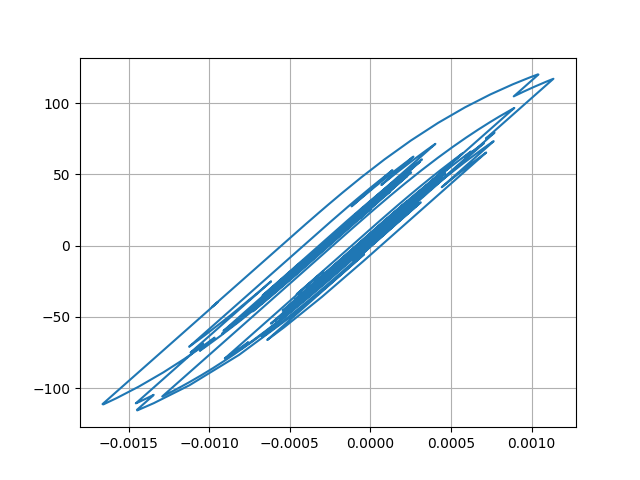

The data file committed next to this chart (first rows):
Desplacment, Force
0.0, 0.0
7.3991339766366465e-06, 0.7399
2.290737186226965e-05, 2.291
3.47483226305212e-05, 3.474
3.588102508199683e-05, 3.587
2.664250903500994e-05, 2.664
1.326802927530109e-05, 1.326
3.645340426483939e-06, 0.3639
1.8499200811003941e-06, 0.1844
6.811107642105282e-06, 0.6805
1.4010814644147367e-05, 1.4
1.8294963356673894e-05, 1.829
1.683442622091406e-05, 1.683
1.1195058099868484e-05, 1.119
6.98059721243407e-06, 0.6974
8.810012132221182e-06, 0.8803
1.6915588570512572e-05, 1.691
2.7432737284112066e-05, 2.742
3.5255763529896366e-05, 3.524
3.66048410802396e-05, 3.659
2.965896471844211e-05, 2.965
1.7070236634365786e-05, 1.706
4.268936895873481e-06, 0.4255
-4.052517442434057e-06, -0.4066
-7.312509152926884e-06, -0.7326
-7.622144167128277e-06, -0.7636
-5.948507520556421e-06, -0.5962
-3.251663626196163e-06, -0.3265
4.3818987671577594e-07, 0.04247
4.4681117408709755e-06, 0.4455
6.587508213610927e-06, 0.6574
5.421546227961589e-06, 0.5408
2.207125275051984e-06, 0.2194
-1.4130641869564226e-06, -0.1427
-5.680089147090946e-06, -0.5694
-1.1735431491657165e-05, -1.175
-2.201340036819861e-05, -2.203
-3.640917825203436e-05, -3.642
-5.137464113299299e-05, -5.137
-6.221164985223046e-05, -6.219
-6.481797961185581e-05, -6.48
-5.954294260242779e-05, -5.952
-5.072172193634318e-05, -5.07
-4.308388871885364e-05, -4.306
-3.537506894394945e-05, -3.535
-2.5630586343277676e-05, -2.561
-1.4040447394278574e-05, -1.402
-4.374792636864587e-06, -0.4352
-6.591852149423795e-06, -0.6569
-2.4894252757380278e-05, -2.487
-5.393980719839595e-05, -5.39
-8.179801065357831e-05, -8.17
-9.610844333970147e-05, -9.597
-9.322695939231671e-05, -9.309
-8.182254932436165e-05, -8.168
-7.4150122795679e-05, -7.401
-7.658615852745043e-05, -7.644
-8.764579713198323e-05, -8.747
-0.0001, -9.983
-0.0001048, -10.46
... 2,941 more rows
